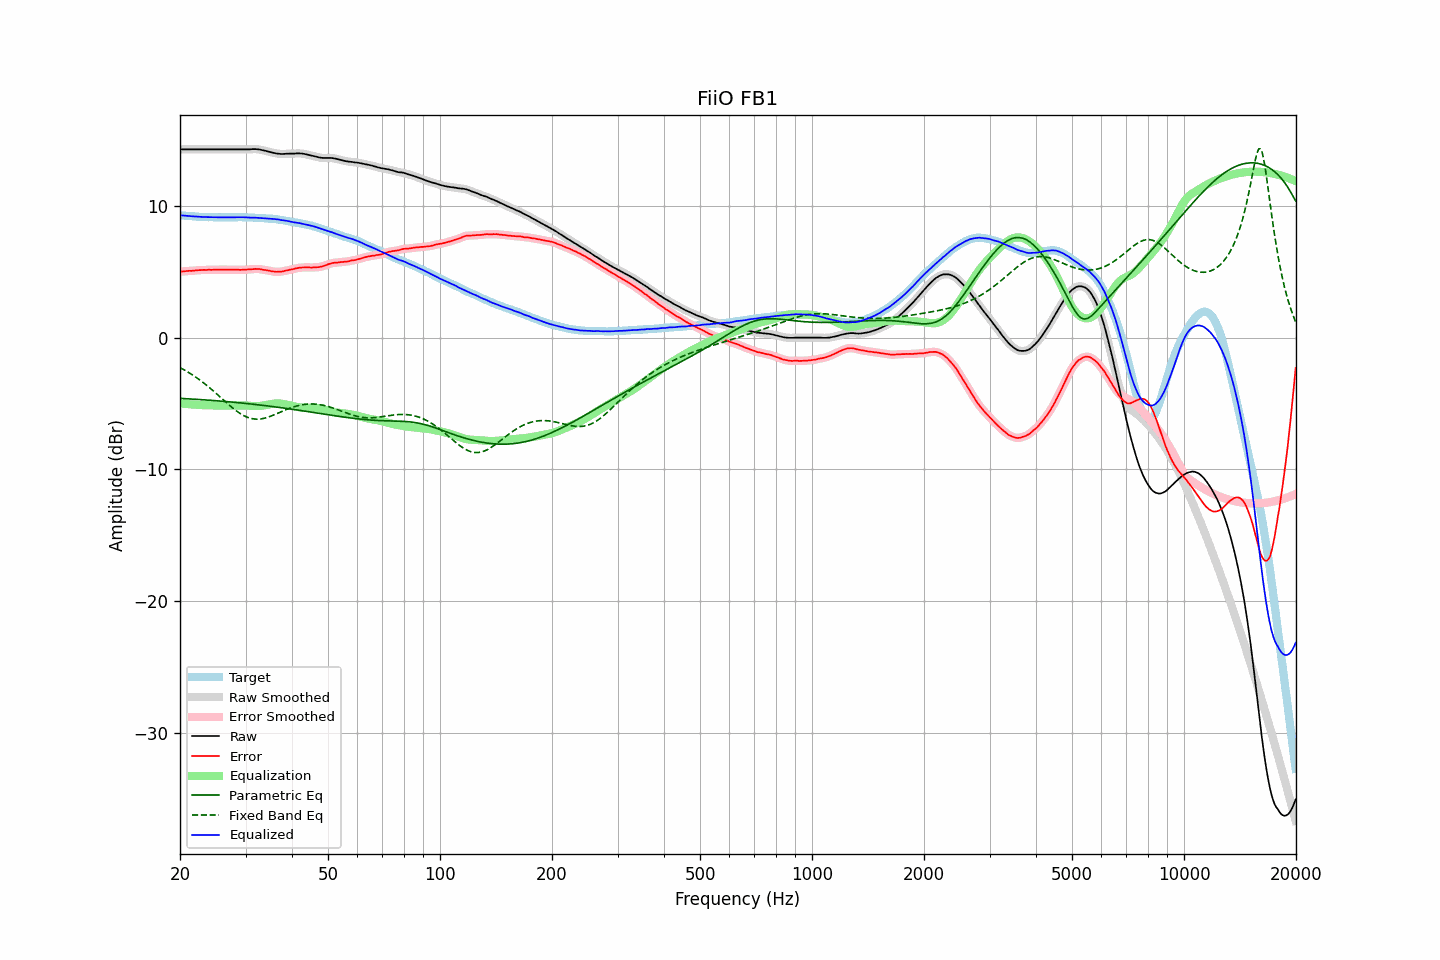

Data behind this chart, as committed beside it:
frequency, raw, error, smoothed, error_smoothed, equalization, parametric_eq, fixed_band_eq, equalized_raw, equalized_smoothed, target
20.00, 14.27, 5.00, 14.27, 4.99, -5.00, -4.61, -2.28, 9.27, 9.27, 9.27
20.20, 14.27, 5.01, 14.27, 5.01, -5.01, -4.62, -2.34, 9.26, 9.26, 9.26
20.40, 14.27, 5.02, 14.27, 5.02, -5.02, -4.62, -2.41, 9.25, 9.25, 9.25
20.61, 14.27, 5.02, 14.27, 5.03, -5.03, -4.63, -2.48, 9.24, 9.24, 9.25
20.81, 14.27, 5.05, 14.27, 5.04, -5.04, -4.64, -2.55, 9.23, 9.23, 9.22
21.02, 14.27, 5.06, 14.27, 5.05, -5.05, -4.64, -2.62, 9.22, 9.22, 9.21
21.23, 14.27, 5.07, 14.27, 5.06, -5.06, -4.65, -2.69, 9.21, 9.21, 9.20
21.44, 14.27, 5.06, 14.27, 5.06, -5.07, -4.66, -2.77, 9.20, 9.20, 9.21
21.66, 14.27, 5.07, 14.27, 5.07, -5.08, -4.67, -2.85, 9.19, 9.19, 9.20
21.87, 14.27, 5.08, 14.27, 5.08, -5.09, -4.67, -2.93, 9.18, 9.18, 9.19
22.09, 14.27, 5.10, 14.27, 5.09, -5.09, -4.68, -3.01, 9.18, 9.18, 9.17
22.31, 14.27, 5.11, 14.27, 5.10, -5.10, -4.69, -3.10, 9.17, 9.17, 9.16
22.54, 14.27, 5.11, 14.27, 5.11, -5.11, -4.70, -3.19, 9.16, 9.16, 9.16
22.76, 14.27, 5.12, 14.27, 5.12, -5.12, -4.70, -3.28, 9.15, 9.15, 9.15
22.99, 14.27, 5.13, 14.27, 5.12, -5.12, -4.71, -3.37, 9.15, 9.15, 9.14
23.22, 14.27, 5.14, 14.27, 5.13, -5.13, -4.72, -3.47, 9.14, 9.14, 9.13
23.45, 14.27, 5.13, 14.27, 5.13, -5.13, -4.73, -3.56, 9.14, 9.14, 9.14
23.69, 14.27, 5.13, 14.27, 5.14, -5.13, -4.74, -3.66, 9.14, 9.14, 9.14
23.92, 14.27, 5.14, 14.27, 5.14, -5.14, -4.75, -3.76, 9.13, 9.13, 9.13
24.16, 14.27, 5.14, 14.27, 5.14, -5.14, -4.76, -3.86, 9.13, 9.13, 9.13
24.40, 14.27, 5.14, 14.27, 5.14, -5.14, -4.77, -3.97, 9.13, 9.13, 9.13
24.65, 14.27, 5.15, 14.27, 5.14, -5.15, -4.77, -4.07, 9.12, 9.12, 9.12
24.89, 14.27, 5.15, 14.27, 5.15, -5.15, -4.78, -4.18, 9.12, 9.12, 9.12
25.14, 14.27, 5.16, 14.27, 5.15, -5.15, -4.79, -4.29, 9.12, 9.12, 9.11
25.39, 14.27, 5.16, 14.27, 5.16, -5.15, -4.80, -4.40, 9.12, 9.12, 9.11
25.65, 14.27, 5.16, 14.27, 5.15, -5.15, -4.81, -4.51, 9.12, 9.12, 9.11
25.91, 14.27, 5.16, 14.27, 5.15, -5.15, -4.82, -4.62, 9.12, 9.12, 9.11
26.16, 14.27, 5.15, 14.27, 5.15, -5.15, -4.83, -4.73, 9.12, 9.12, 9.12
26.43, 14.27, 5.15, 14.27, 5.15, -5.16, -4.84, -4.84, 9.11, 9.11, 9.12
26.69, 14.27, 5.16, 14.27, 5.15, -5.15, -4.85, -4.95, 9.12, 9.12, 9.11
26.96, 14.27, 5.16, 14.27, 5.16, -5.15, -4.87, -5.05, 9.12, 9.12, 9.11
27.23, 14.27, 5.16, 14.27, 5.15, -5.15, -4.88, -5.16, 9.12, 9.12, 9.11
27.50, 14.27, 5.16, 14.27, 5.15, -5.15, -4.89, -5.26, 9.12, 9.12, 9.11
27.77, 14.27, 5.15, 14.27, 5.15, -5.15, -4.90, -5.36, 9.12, 9.12, 9.12
28.05, 14.27, 5.16, 14.27, 5.15, -5.15, -4.91, -5.46, 9.12, 9.12, 9.11
28.33, 14.27, 5.15, 14.27, 5.15, -5.14, -4.92, -5.55, 9.13, 9.13, 9.12
28.62, 14.27, 5.15, 14.27, 5.14, -5.14, -4.93, -5.64, 9.13, 9.13, 9.12
28.90, 14.27, 5.14, 14.27, 5.14, -5.14, -4.95, -5.72, 9.13, 9.13, 9.13
29.19, 14.27, 5.14, 14.27, 5.14, -5.14, -4.96, -5.80, 9.13, 9.13, 9.13
29.48, 14.27, 5.15, 14.27, 5.14, -5.14, -4.97, -5.87, 9.13, 9.13, 9.12
29.78, 14.27, 5.15, 14.27, 5.15, -5.15, -4.98, -5.94, 9.12, 9.12, 9.12
30.08, 14.27, 5.15, 14.27, 5.15, -5.15, -4.99, -5.99, 9.12, 9.12, 9.12
30.38, 14.27, 5.16, 14.27, 5.16, -5.16, -5.01, -6.05, 9.11, 9.11, 9.11
30.68, 14.27, 5.17, 14.27, 5.17, -5.17, -5.02, -6.09, 9.10, 9.10, 9.10
30.99, 14.28, 5.17, 14.28, 5.18, -5.18, -5.03, -6.13, 9.10, 9.10, 9.10
31.30, 14.29, 5.18, 14.29, 5.19, -5.19, -5.05, -6.15, 9.10, 9.10, 9.10
31.61, 14.29, 5.20, 14.29, 5.20, -5.20, -5.06, -6.17, 9.09, 9.10, 9.09
31.93, 14.29, 5.21, 14.29, 5.20, -5.20, -5.07, -6.18, 9.09, 9.09, 9.08
32.24, 14.28, 5.20, 14.28, 5.21, -5.20, -5.09, -6.19, 9.08, 9.09, 9.08
32.57, 14.27, 5.21, 14.27, 5.20, -5.19, -5.10, -6.18, 9.08, 9.08, 9.07
32.89, 14.25, 5.18, 14.25, 5.18, -5.18, -5.12, -6.17, 9.07, 9.07, 9.06
33.22, 14.22, 5.16, 14.22, 5.16, -5.17, -5.13, -6.15, 9.05, 9.06, 9.05
33.55, 14.19, 5.13, 14.19, 5.14, -5.15, -5.14, -6.13, 9.04, 9.05, 9.05
33.89, 14.17, 5.13, 14.16, 5.12, -5.12, -5.16, -6.10, 9.05, 9.04, 9.04
34.23, 14.13, 5.11, 14.13, 5.10, -5.10, -5.17, -6.06, 9.03, 9.03, 9.03
34.57, 14.10, 5.08, 14.10, 5.08, -5.07, -5.19, -6.02, 9.03, 9.03, 9.02
34.92, 14.07, 5.07, 14.07, 5.05, -5.05, -5.21, -5.98, 9.02, 9.02, 9.01
35.27, 14.04, 5.02, 14.04, 5.03, -5.03, -5.22, -5.94, 9.01, 9.01, 9.02
35.62, 14.01, 5.02, 14.01, 5.01, -5.01, -5.24, -5.89, 9.00, 9.00, 9.00
35.97, 13.99, 4.99, 13.99, 4.99, -5.00, -5.25, -5.84, 8.99, 8.99, 8.99
... 635 more rows
